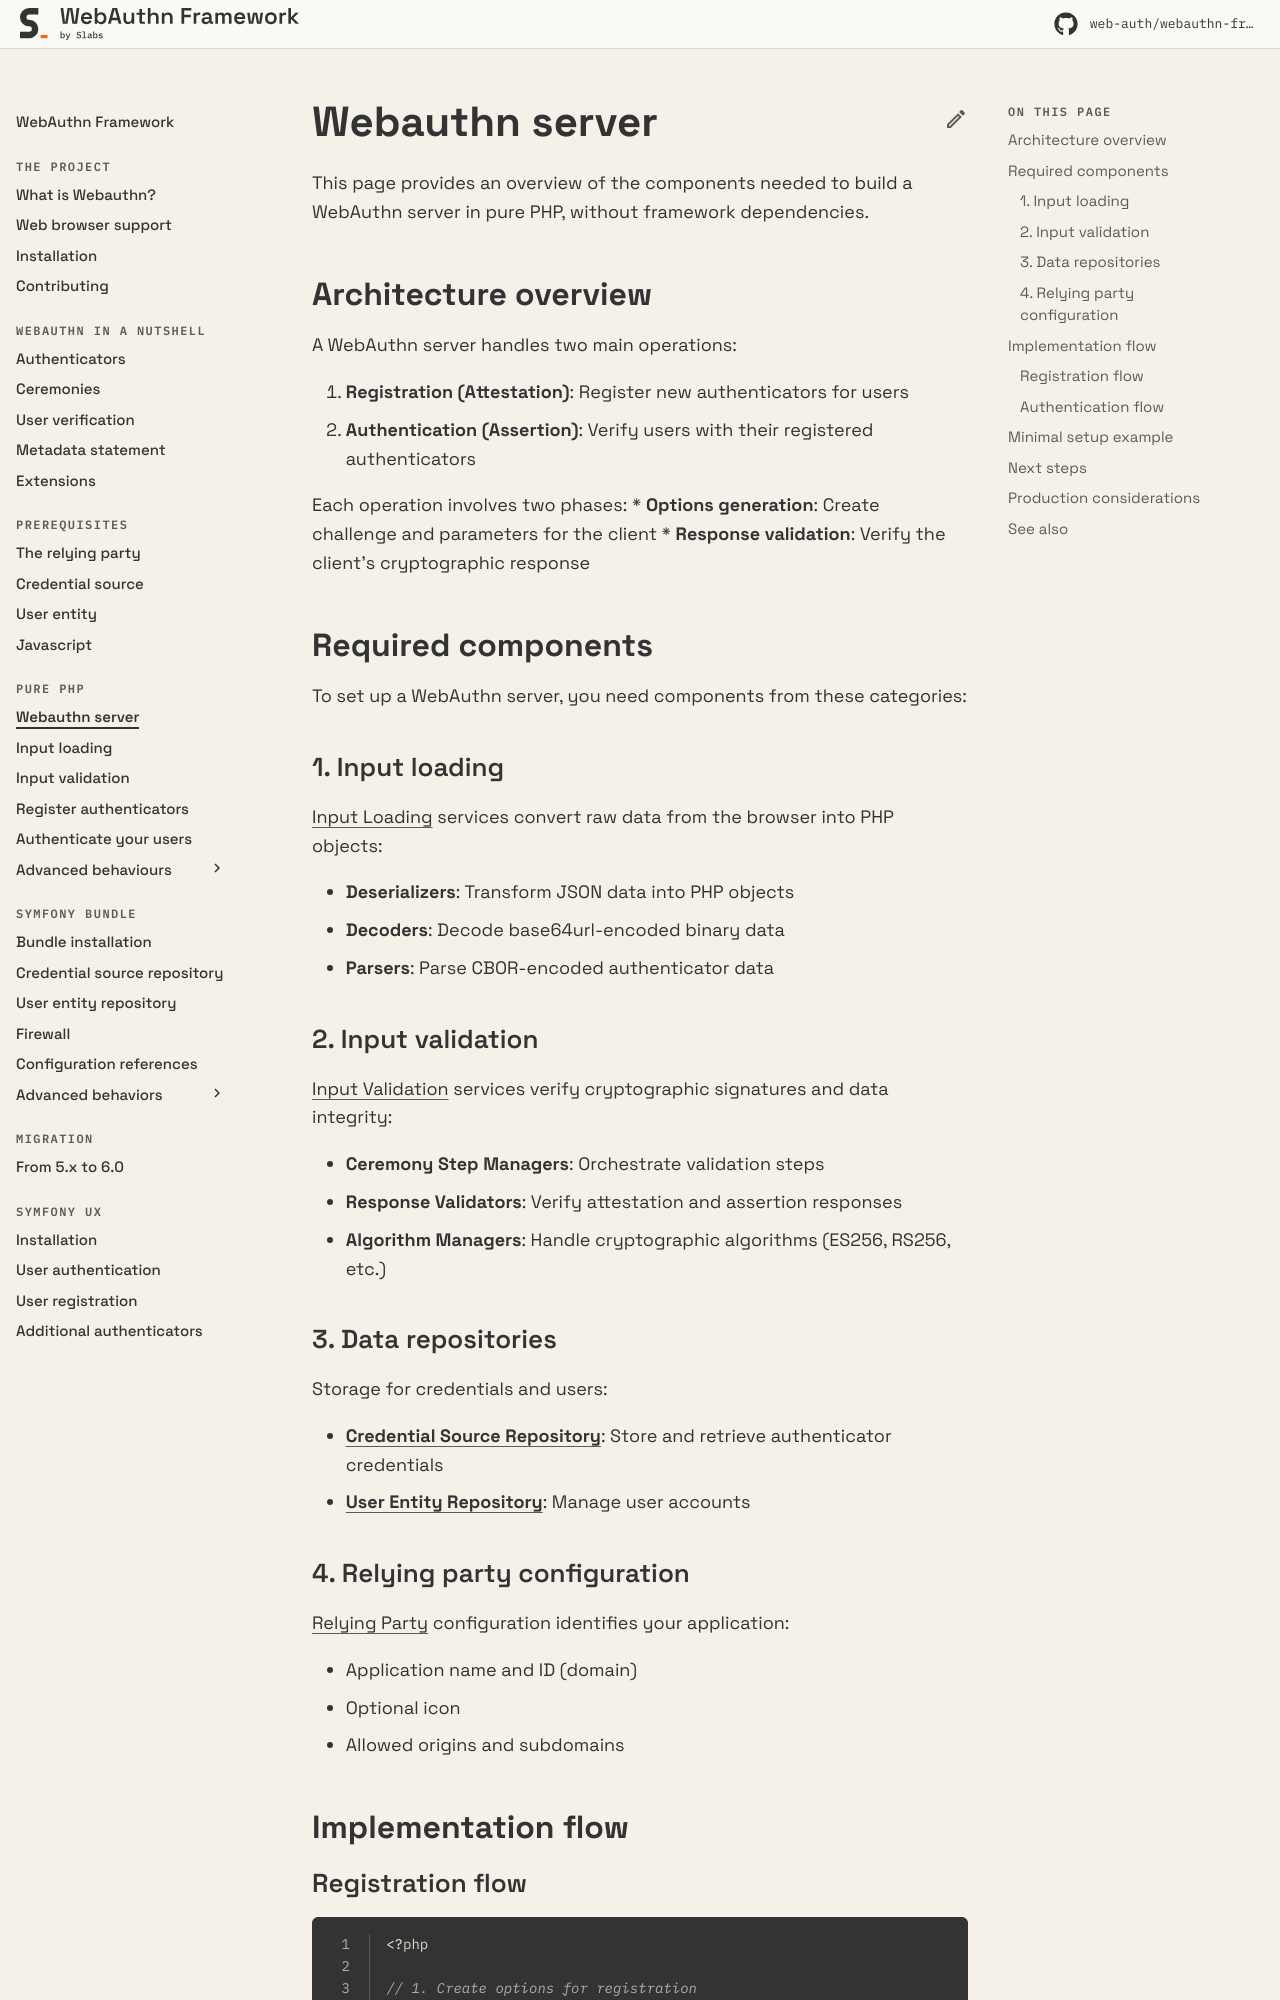

repository: web-auth/doc · page: 5.2/pure-php/webauthn-server/index.html · generator: mkdocs

# WebAuthn server

This page provides an overview of the components needed to build a WebAuthn server in pure PHP, without framework dependencies.

## Architecture overview

A WebAuthn server handles two main operations:

1. **Registration (Attestation)**: Register new authenticators for users
2. **Authentication (Assertion)**: Verify users with their registered authenticators

Each operation involves two phases:
* **Options generation**: Create challenge and parameters for the client
* **Response validation**: Verify the client's cryptographic response

## Required components

To set up a WebAuthn server, you need components from these categories:

### 1. Input loading

[Input Loading](input-loading.md) services convert raw data from the browser into PHP objects:

* **Deserializers**: Transform JSON data into PHP objects
* **Decoders**: Decode base64url-encoded binary data
* **Parsers**: Parse CBOR-encoded authenticator data

### 2. Input validation

[Input Validation](input-validation.md) services verify cryptographic signatures and data integrity:

* **Ceremony Step Managers**: Orchestrate validation steps
* **Response Validators**: Verify attestation and assertion responses
* **Algorithm Managers**: Handle cryptographic algorithms (ES256, RS256, etc.)

### 3. Data repositories

Storage for credentials and users:

* **[Credential Record](../prerequisites/credential-record.md)**: Store and retrieve authenticator credentials
* **[User Entity](../prerequisites/user-entity.md)**: Manage user accounts

### 4. Relying party configuration

[Relying Party](../prerequisites/the-relying-party.md) configuration identifies your application:

* Application name and ID (domain)
* Optional icon
* Allowed origins and subdomains

## Implementation flow
